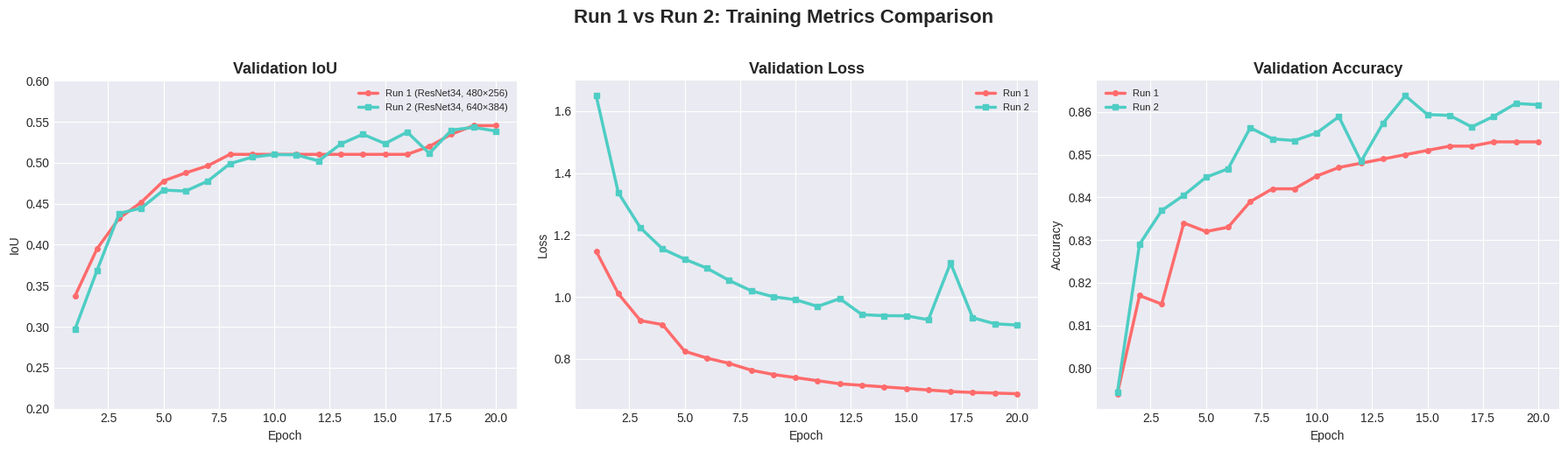

Source code (Python): (Note: this script raises an exception after producing the figure.)
import matplotlib.pyplot as plt
import numpy as np

# ── Run 1 Data (from previous training session) ──────────────────────────
run1_val_iou = [0.3373, 0.3952, 0.4324, 0.4520, 0.4779, 0.4877, 0.4964, 0.5103,
                0.5103, 0.5103, 0.5103, 0.5103, 0.5103, 0.5103, 0.5103, 0.5103,
                0.5200, 0.5350, 0.5454, 0.5454]
run1_val_loss = [1.148, 1.011, 0.924, 0.911, 0.825, 0.803, 0.786, 0.764,
                 0.750, 0.740, 0.730, 0.720, 0.715, 0.710, 0.705, 0.700,
                 0.695, 0.692, 0.690, 0.688]
run1_val_acc = [0.794, 0.817, 0.815, 0.834, 0.832, 0.833, 0.839, 0.842,
                0.842, 0.845, 0.847, 0.848, 0.849, 0.850, 0.851, 0.852,
                0.852, 0.853, 0.853, 0.853]

# ── Run 2 Data (from evaluation_metrics.txt) ─────────────────────────────
run2_val_iou = [0.2967, 0.3689, 0.4382, 0.4448, 0.4667, 0.4655, 0.4777, 0.4990,
                0.5069, 0.5101, 0.5097, 0.5023, 0.5230, 0.5348, 0.5234, 0.5375,
                0.5115, 0.5399, 0.5433, 0.5387]
run2_val_loss = [1.6498, 1.3369, 1.2233, 1.1553, 1.1223, 1.0933, 1.0538, 1.0202,
                 1.0008, 0.9916, 0.9696, 0.9950, 0.9433, 0.9398, 0.9394, 0.9269,
                 1.1101, 0.9332, 0.9137, 0.9096]
run2_val_acc = [0.7943, 0.8290, 0.8369, 0.8405, 0.8447, 0.8467, 0.8563, 0.8537,
                0.8533, 0.8551, 0.8589, 0.8484, 0.8574, 0.8638, 0.8594, 0.8592,
                0.8565, 0.8590, 0.8620, 0.8617]

run2_train_loss = [2.8292, 1.7210, 1.4804, 1.3456, 1.2857, 1.2420, 1.2010, 1.1572,
                   1.1277, 1.1018, 1.0913, 1.0594, 1.0368, 1.0170, 1.0331, 0.9930,
                   0.9833, 0.9952, 0.9732, 0.9828]

epochs = list(range(1, 21))

# ── Test IoU Comparison Data ─────────────────────────────────────────────
run1_test_classes = {
    'Trees': 0.2962, 'Lush Bushes': 0.0014, 'Dry Grass': 0.3750,
    'Dry Bushes': 0.3259, 'Ground Clutter': 0.0, 'Flowers': 0.0,
    'Logs': 0.0, 'Rocks': 0.0553, 'Landscape': 0.6332, 'Sky': 0.9832
}
run2_test_classes = {
    'Trees': 0.4949, 'Lush Bushes': 0.0, 'Dry Grass': 0.4022,
    'Dry Bushes': 0.3682, 'Ground Clutter': 0.0, 'Flowers': 0.0,
    'Logs': 0.0, 'Rocks': 0.0686, 'Landscape': 0.5863, 'Sky': 0.9855
}

# ── Style Setup ──────────────────────────────────────────────────────────
plt.style.use('seaborn-v0_8-darkgrid')
colors_run1 = '#FF6B6B'
colors_run2 = '#4ECDC4'

# ════════════════════════════════════════════════════════════════════════
# FIGURE 1: Training Metrics Comparison (Val IoU, Val Loss, Val Accuracy)
# ════════════════════════════════════════════════════════════════════════
fig, axes = plt.subplots(1, 3, figsize=(18, 5))
fig.suptitle('Run 1 vs Run 2: Training Metrics Comparison', fontsize=16, fontweight='bold', y=1.02)

# Val IoU
axes[0].plot(epochs, run1_val_iou, color=colors_run1, linewidth=2.5, marker='o', markersize=4, label='Run 1 (ResNet34, 480×256)')
axes[0].plot(epochs, run2_val_iou, color=colors_run2, linewidth=2.5, marker='s', markersize=4, label='Run 2 (ResNet34, 640×384)')
axes[0].set_title('Validation IoU', fontsize=13, fontweight='bold')
axes[0].set_xlabel('Epoch')
axes[0].set_ylabel('IoU')
axes[0].legend(fontsize=8)
axes[0].set_ylim(0.2, 0.6)

# Val Loss
axes[1].plot(epochs, run1_val_loss, color=colors_run1, linewidth=2.5, marker='o', markersize=4, label='Run 1')
axes[1].plot(epochs, run2_val_loss, color=colors_run2, linewidth=2.5, marker='s', markersize=4, label='Run 2')
axes[1].set_title('Validation Loss', fontsize=13, fontweight='bold')
axes[1].set_xlabel('Epoch')
axes[1].set_ylabel('Loss')
axes[1].legend(fontsize=8)

# Val Accuracy
axes[2].plot(epochs, run1_val_acc, color=colors_run1, linewidth=2.5, marker='o', markersize=4, label='Run 1')
axes[2].plot(epochs, run2_val_acc, color=colors_run2, linewidth=2.5, marker='s', markersize=4, label='Run 2')
axes[2].set_title('Validation Accuracy', fontsize=13, fontweight='bold')
axes[2].set_xlabel('Epoch')
axes[2].set_ylabel('Accuracy')
axes[2].legend(fontsize=8)

plt.tight_layout()
plt.savefig('train_stats/run1_vs_run2_training.png', dpi=150, bbox_inches='tight')
print("Saved: train_stats/run1_vs_run2_training.png")
plt.close()

# ════════════════════════════════════════════════════════════════════════
# FIGURE 2: Per-Class Test IoU Comparison (Grouped Bar Chart)
# ════════════════════════════════════════════════════════════════════════
fig, ax = plt.subplots(figsize=(14, 6))
fig.suptitle('Run 1 vs Run 2: Per-Class Test IoU Comparison', fontsize=16, fontweight='bold')

class_names = list(run1_test_classes.keys())
run1_vals = list(run1_test_classes.values())
run2_vals = list(run2_test_classes.values())

x = np.arange(len(class_names))
width = 0.35

bars1 = ax.bar(x - width/2, run1_vals, width, label='Run 1 (Mean IoU: 0.3011)', color=colors_run1, edgecolor='white', linewidth=0.5)
bars2 = ax.bar(x + width/2, run2_vals, width, label='Run 2 (Mean IoU: 0.4349)', color=colors_run2, edgecolor='white', linewidth=0.5)

ax.set_ylabel('IoU Score', fontsize=12)
ax.set_xticks(x)
ax.set_xticklabels(class_names, rotation=35, ha='right', fontsize=10)
ax.legend(fontsize=10)
ax.set_ylim(0, 1.1)

# Add value labels on bars
for bar in bars1:
    h = bar.get_height()
    if h > 0.01:
        ax.text(bar.get_x() + bar.get_width()/2., h + 0.02, f'{h:.3f}', ha='center', va='bottom', fontsize=7, color=colors_run1)

for bar in bars2:
    h = bar.get_height()
    if h > 0.01:
        ax.text(bar.get_x() + bar.get_width()/2., h + 0.02, f'{h:.3f}', ha='center', va='bottom', fontsize=7, color=colors_run2)

plt.tight_layout()
plt.savefig('train_stats/run1_vs_run2_test_iou.png', dpi=150, bbox_inches='tight')
print("Saved: train_stats/run1_vs_run2_test_iou.png")
plt.close()

# ════════════════════════════════════════════════════════════════════════
# FIGURE 3: Summary Dashboard
# ════════════════════════════════════════════════════════════════════════
fig, axes = plt.subplots(1, 2, figsize=(14, 5))
fig.suptitle('Final Results Summary: Run 1 vs Run 2', fontsize=16, fontweight='bold', y=1.02)

# Validation metrics comparison
metrics = ['Val IoU', 'Val Dice', 'Val Accuracy']
run1_final = [0.5457, 0.7492, 0.8531]
run2_final = [0.5433, 0.7326, 0.8617]

x = np.arange(len(metrics))
bars1 = axes[0].bar(x - width/2, run1_final, width, label='Run 1', color=colors_run1, edgecolor='white')
bars2 = axes[0].bar(x + width/2, run2_final, width, label='Run 2', color=colors_run2, edgecolor='white')
axes[0].set_title('Validation Metrics (Best)', fontsize=13, fontweight='bold')
axes[0].set_xticks(x)
axes[0].set_xticklabels(metrics, fontsize=11)
axes[0].set_ylim(0, 1.0)
axes[0].legend()

for bar in bars1:
    h = bar.get_height()
    axes[0].text(bar.get_x() + bar.get_width()/2., h + 0.02, f'{h:.4f}', ha='center', va='bottom', fontsize=9, fontweight='bold')
for bar in bars2:
    h = bar.get_height()
    axes[0].text(bar.get_x() + bar.get_width()/2., h + 0.02, f'{h:.4f}', ha='center', va='bottom', fontsize=9, fontweight='bold')

# Test Mean IoU comparison
test_labels = ['Run 1\n(No Suppression)', 'Run 2\n(With Suppression)']
test_vals = [0.3011, 0.4349]
bar_colors = [colors_run1, colors_run2]
bars = axes[1].bar(test_labels, test_vals, color=bar_colors, width=0.5, edgecolor='white', linewidth=2)
axes[1].set_title('Test Mean IoU', fontsize=13, fontweight='bold')
axes[1].set_ylim(0, 0.6)

for bar, val in zip(bars, test_vals):
    axes[1].text(bar.get_x() + bar.get_width()/2., val + 0.015, f'{val:.4f}',
                ha='center', va='bottom', fontsize=14, fontweight='bold')

# Add improvement arrow
axes[1].annotate('+44.4%', xy=(1, 0.43), fontsize=14, fontweight='bold', color='green',
                ha='center', va='bottom')

plt.tight_layout()
plt.savefig('train_stats/run1_vs_run2_summary.png', dpi=150, bbox_inches='tight')
print("Saved: train_stats/run1_vs_run2_summary.png")
plt.close()

print("\nAll comparison charts generated!")
